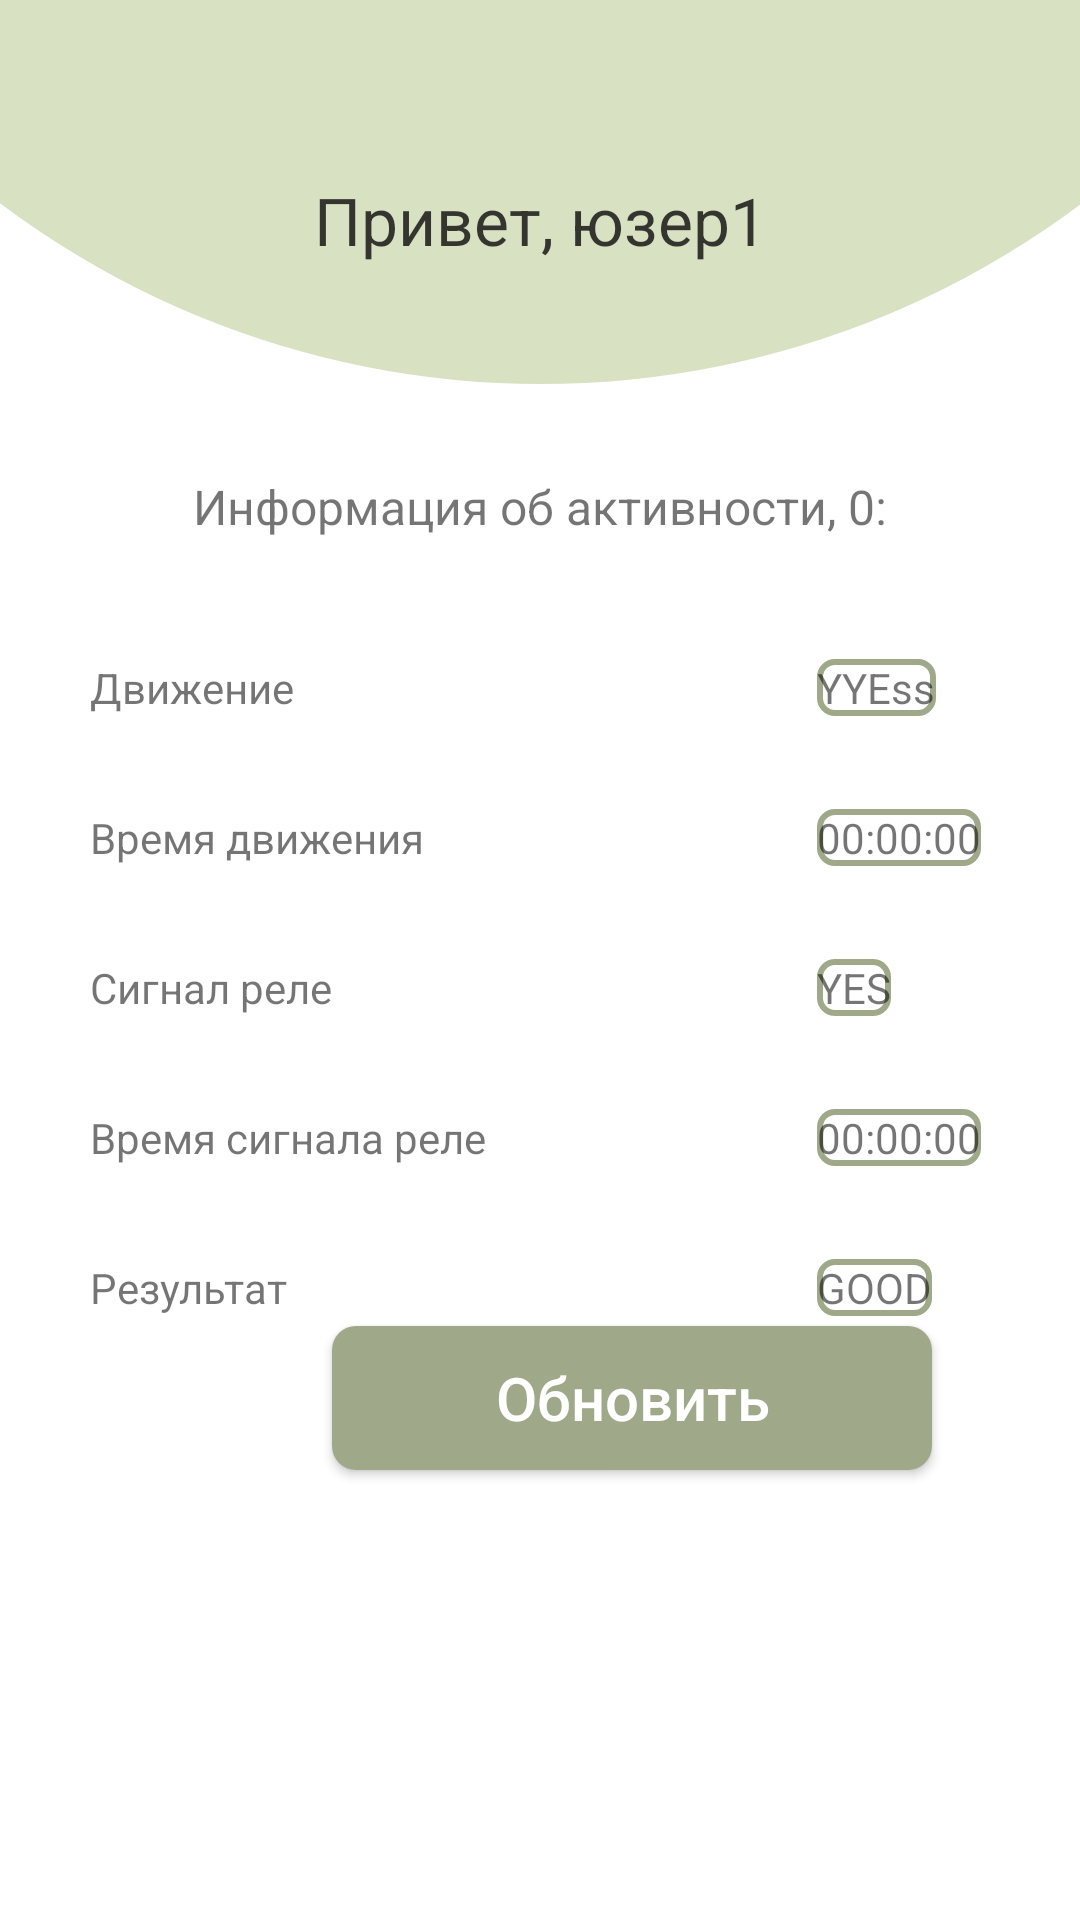

Write the Android layout XML for this screen, with the resource values it uses.
<!-- AndroidManifest.xml: application theme AppTheme -->
<!-- res/layout/fragment_main.xml -->
<?xml version="1.0" encoding="utf-8"?>
<androidx.constraintlayout.widget.ConstraintLayout xmlns:android="http://schemas.android.com/apk/res/android"
    xmlns:app="http://schemas.android.com/apk/res-auto"
    android:layout_width="match_parent"
    android:layout_height="match_parent"
    android:background="@android:color/white">


    <androidx.constraintlayout.widget.Guideline
        android:id="@+id/guideline_30"
        android:layout_width="match_parent"
        android:layout_height="1dp"
        android:orientation="horizontal"
        app:layout_constraintGuide_begin="179dp"
        app:layout_constraintGuide_percent="0.2" />

    <View
        android:id="@+id/bottomCircle"
        android:layout_width="600dp"
        android:layout_height="wrap_content"
        android:background="@drawable/light_green_circle"
        app:layout_constraintBottom_toBottomOf="@id/guideline_30"
        app:layout_constraintEnd_toEndOf="parent"
        app:layout_constraintStart_toStartOf="parent" />

    <TextView
        android:id="@+id/person_name"
        android:layout_width="wrap_content"
        android:layout_height="wrap_content"
        android:layout_marginBottom="40dp"
        android:text="Привет, юзер1"
        android:textColor="#C3000000"
        android:textSize="22sp"
        app:layout_constraintBottom_toBottomOf="@id/guideline_30"
        app:layout_constraintEnd_toEndOf="parent"
        app:layout_constraintStart_toStartOf="parent" />

    <TextView
        android:id="@+id/main_info"
        style="@style/CustomTextViewTheme"
        android:layout_width="wrap_content"
        android:layout_height="wrap_content"
        android:layout_marginTop="30dp"
        android:text="Информация об активности, 0:"
        android:textSize="16sp"
        app:layout_constraintEnd_toEndOf="parent"
        app:layout_constraintStart_toStartOf="parent"
        app:layout_constraintTop_toTopOf="@id/guideline_30" />

    <TextView
        android:id="@+id/action"
        style="@style/CustomTextViewTheme"
        android:layout_width="wrap_content"
        android:layout_height="wrap_content"
        android:layout_marginStart="70dp"
        android:layout_marginLeft="30dp"
        android:layout_marginTop="40dp"
        android:text="Движение"
        app:layout_constraintStart_toStartOf="parent"
        app:layout_constraintTop_toBottomOf="@id/main_info" />


    <TextView
        android:id="@+id/value_action"
        style="@style/CustomTextViewThemeInFrame"
        android:layout_height="wrap_content"
        android:layout_marginEnd="48dp"
        android:layout_marginRight="48dp"
        android:background="@drawable/bg_edit_text_white"
        android:text="YYEss"
        app:layout_constraintBottom_toBottomOf="@+id/action"
        app:layout_constraintEnd_toEndOf="parent"
        app:layout_constraintTop_toTopOf="@+id/action" />

    <TextView
        android:id="@+id/time_action"
        style="@style/CustomTextViewTheme"
        android:layout_width="wrap_content"
        android:layout_height="wrap_content"
        android:layout_marginTop="50dp"
        android:text="Время движения"
        app:layout_constraintStart_toStartOf="@+id/action"
        app:layout_constraintTop_toBottomOf="@id/main_info"
        app:layout_constraintTop_toTopOf="@id/action" />

    <TextView
        android:id="@+id/value_time_action"
        style="@style/CustomTextViewThemeInFrame"
        android:layout_height="wrap_content"
        android:background="@drawable/bg_edit_text_white"
        android:text="00:00:00"
        app:layout_constraintBottom_toBottomOf="@+id/time_action"
        app:layout_constraintStart_toStartOf="@id/value_action"
        app:layout_constraintTop_toTopOf="@id/time_action" />

    <TextView
        android:id="@+id/rele"
        style="@style/CustomTextViewTheme"
        android:layout_width="wrap_content"
        android:layout_height="wrap_content"
        android:layout_marginTop="50dp"
        android:text="Сигнал реле"
        app:layout_constraintStart_toStartOf="@+id/time_action"
        app:layout_constraintTop_toBottomOf="@id/main_info"
        app:layout_constraintTop_toTopOf="@id/time_action" />

    <TextView
        android:id="@+id/value_rele"
        style="@style/CustomTextViewThemeInFrame"
        android:layout_height="wrap_content"
        android:background="@drawable/bg_edit_text_white"
        android:text="YES"
        app:layout_constraintBottom_toBottomOf="@+id/rele"
        app:layout_constraintStart_toStartOf="@+id/value_time_action"
        app:layout_constraintTop_toTopOf="@id/rele" />

    <TextView
        android:id="@+id/time_rele"
        style="@style/CustomTextViewTheme"
        android:layout_width="wrap_content"
        android:layout_height="wrap_content"
        android:layout_marginTop="50dp"
        android:text="Время сигнала реле"
        app:layout_constraintStart_toStartOf="@+id/rele"
        app:layout_constraintTop_toBottomOf="@id/main_info"
        app:layout_constraintTop_toTopOf="@id/rele" />

    <TextView
        android:id="@+id/value_time_rele"
        style="@style/CustomTextViewThemeInFrame"
        android:layout_height="wrap_content"
        android:background="@drawable/bg_edit_text_white"
        android:text="00:00:00"
        app:layout_constraintBottom_toBottomOf="@+id/time_rele"
        app:layout_constraintStart_toStartOf="@+id/value_rele"
        app:layout_constraintTop_toTopOf="@id/time_rele" />

    <TextView
        android:id="@+id/result"
        style="@style/CustomTextViewTheme"
        android:layout_width="wrap_content"
        android:layout_height="wrap_content"
        android:layout_marginTop="50dp"
        android:text="Результат"
        app:layout_constraintStart_toStartOf="@+id/time_rele"
        app:layout_constraintTop_toBottomOf="@id/main_info"
        app:layout_constraintTop_toTopOf="@id/time_rele" />

    <TextView
        android:id="@+id/value_result"
        style="@style/CustomTextViewThemeInFrame"
        android:layout_height="wrap_content"
        android:background="@drawable/bg_edit_text_white"
        android:text="GOOD"
        app:layout_constraintBottom_toBottomOf="@+id/result"
        app:layout_constraintStart_toStartOf="@+id/value_time_rele"
        app:layout_constraintTop_toTopOf="@id/result" />

    <Button
        android:id="@+id/updateButton"
        android:layout_width="200dp"
        android:layout_height="wrap_content"
        android:layout_marginBottom="150dp"
        android:background="@drawable/bg_button_light_green"
        android:text="Обновить"
        android:textAllCaps="false"
        android:textColor="@android:color/white"
        android:textStyle="normal"
        android:textSize="20dp"
        app:layout_constraintBottom_toBottomOf="parent"
        app:layout_constraintEnd_toEndOf="@+id/value_result" />




</androidx.constraintlayout.widget.ConstraintLayout>
<!-- resources referenced by this layout -->
<resources>
  <!-- drawable bg_button_light_green (drawable) -->
  <?xml version="1.0" encoding="utf-8"?>
  <shape xmlns:android="http://schemas.android.com/apk/res/android"
      android:shape="rectangle">
  
      <corners android:radius="8dp"/>
  
      <solid android:color="@color/colorButton" />
  
  </shape>
  <!-- drawable bg_edit_text_white (drawable) -->
  <?xml version="1.0" encoding="utf-8"?>
  <shape xmlns:android="http://schemas.android.com/apk/res/android"
      android:shape="rectangle">
      <solid android:color="@android:color/white"/>
      <corners android:radius="5dp"/>
      <stroke android:color="@color/colorButton" android:width="2dp"/>
  </shape>
  <!-- drawable light_green_circle (drawable) -->
  <?xml version="1.0" encoding="utf-8"?>
  <shape xmlns:android="http://schemas.android.com/apk/res/android"
      android:shape="rectangle">
  
      <size android:height="10dp" android:width="10dp"/>
  
      <corners android:radius="500dp"/>
  
      <solid android:color="@color/colorSecondMainBackground" />
  
  </shape>
  <style name="AppTheme" parent="Theme.AppCompat.Light.NoActionBar">
          
          <item name="colorPrimary">@color/colorPrimary</item>
          <item name="colorPrimaryDark">@color/colorPrimaryDark</item>
          <item name="colorAccent">@color/colorAccent</item>
          <item name="android:statusBarColor">@color/colorButton</item>
          <item name="android:navigationBarColor">@color/colorButton</item>
      </style>
  <color name="colorButton">#9FA888</color>
  <color name="colorSecondMainBackground">#D9E1C3</color>
  <color name="colorPrimary">#6200EE</color>
  <color name="colorPrimaryDark">#3700B3</color>
  <color name="colorAccent">#03DAC5</color>
</resources>
